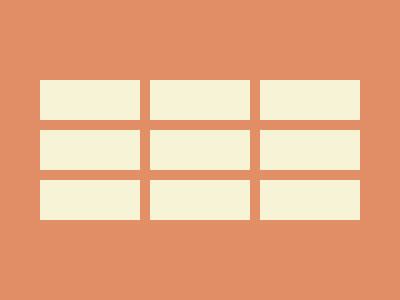

Here is a drawing made with CSS. Write the source that renders it.

<body bgcolor=E38F66>
<p>
<style>
p{
    width:100;
    height:40;
    background:#F7F3D7;
    margin:80 32;
    box-shadow:110px 0#F7F3D7,220px 0#F7F3D7,0 50px#F7F3D7,0 100px#F7F3D7,110px 50px#F7F3D7,110px 100px#F7F3D7,220px 50px#F7F3D7,220px 100px#F7F3D7
}
    
